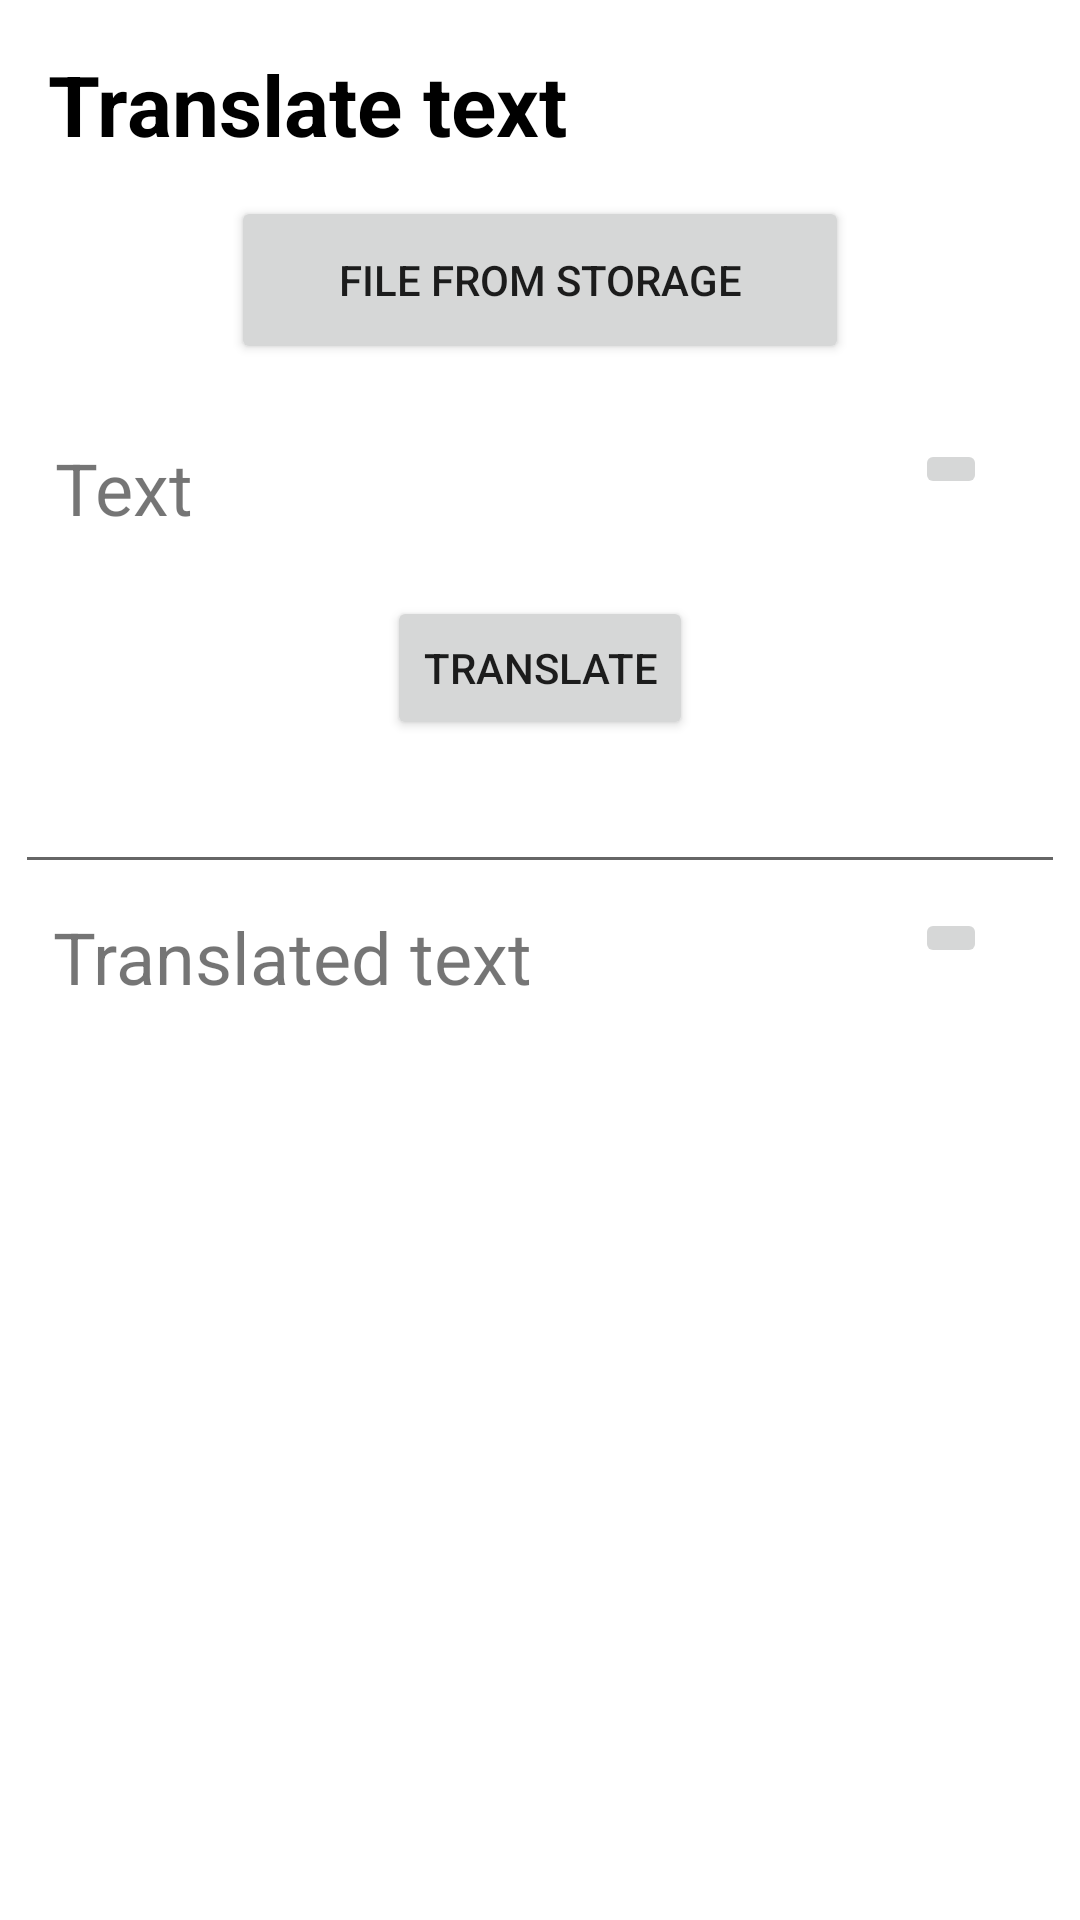

Layout XML and referenced resources for this Android screen:
<!-- AndroidManifest.xml: application theme Theme.Translator -->
<!-- res/layout/fragment_text.xml -->
<?xml version="1.0" encoding="utf-8"?>
<ScrollView xmlns:android="http://schemas.android.com/apk/res/android"
    xmlns:app="http://schemas.android.com/apk/res-auto"
    xmlns:tools="http://schemas.android.com/tools"
    android:layout_width="match_parent"
    android:layout_height="match_parent"
    tools:context=".MainActivity">

    <androidx.constraintlayout.widget.ConstraintLayout xmlns:android="http://schemas.android.com/apk/res/android"
        xmlns:app="http://schemas.android.com/apk/res-auto"
        xmlns:tools="http://schemas.android.com/tools"
        android:layout_width="match_parent"
        android:layout_height="match_parent"
        tools:context=".fragment.TextFragment">

        <TextView
            android:id="@+id/textView5"
            android:layout_width="match_parent"
            android:layout_height="wrap_content"
            android:layout_marginStart="16dp"
            android:layout_marginTop="16dp"
            android:text="Translate text"
            android:textColor="@color/black"
            android:textSize="28sp"
            android:textStyle="bold"
            app:layout_constraintEnd_toEndOf="parent"
            app:layout_constraintStart_toStartOf="parent"
            app:layout_constraintTop_toTopOf="parent" />

        <Button
            android:id="@+id/tFileFromStorage"
            android:layout_width="206dp"
            android:layout_height="56dp"
            android:text="File from storage"
            app:layout_constraintBottom_toTopOf="@+id/linearLayout3"
            app:layout_constraintEnd_toEndOf="@+id/linearLayout3"
            app:layout_constraintStart_toStartOf="@+id/linearLayout3"
            app:layout_constraintTop_toBottomOf="@+id/textView5" />

        <LinearLayout
            android:id="@+id/linearLayout3"
            android:layout_width="match_parent"
            android:layout_height="wrap_content"
            android:layout_marginTop="80dp"
            android:layout_marginBottom="60dp"
            android:gravity="center"
            android:orientation="vertical"
            android:padding="5dp"
            app:layout_constraintBottom_toBottomOf="parent"
            app:layout_constraintEnd_toEndOf="parent"
            app:layout_constraintHorizontal_bias="1.0"
            app:layout_constraintStart_toStartOf="parent"
            app:layout_constraintTop_toBottomOf="@+id/textView5"
            app:layout_constraintVertical_bias="0.0">

            <androidx.constraintlayout.widget.ConstraintLayout
                android:id="@+id/fixed_layout1"
                android:layout_width="match_parent"
                android:layout_height="wrap_content"
                app:layout_constraintBottom_toBottomOf="parent"
                app:layout_constraintEnd_toEndOf="parent"
                app:layout_constraintHorizontal_bias="0.0"
                app:layout_constraintStart_toStartOf="parent"
                app:layout_constraintTop_toTopOf="parent"
                app:layout_constraintVertical_bias="0.0">

                <TextView
                    android:id="@+id/written_text"
                    android:layout_width="wrap_content"
                    android:layout_height="wrap_content"
                    android:layout_marginTop="8dp"
                    android:text="Text"
                    android:textSize="24dp"
                    app:layout_constraintBottom_toBottomOf="parent"
                    app:layout_constraintEnd_toEndOf="parent"
                    app:layout_constraintHorizontal_bias="0.044"
                    app:layout_constraintStart_toStartOf="parent"
                    app:layout_constraintTop_toTopOf="parent"
                    app:layout_constraintVertical_bias="0.0" />

                <ImageButton
                    android:id="@+id/arrow_button1"
                    android:layout_width="wrap_content"
                    android:layout_height="wrap_content"
                    android:layout_marginTop="8dp"
                    android:src="@drawable/ic_baseline_arrow_drop_down_24"
                    app:layout_constraintBottom_toBottomOf="parent"
                    app:layout_constraintEnd_toEndOf="parent"
                    app:layout_constraintHorizontal_bias="0.92"
                    app:layout_constraintStart_toStartOf="parent"
                    app:layout_constraintTop_toTopOf="parent"
                    app:layout_constraintVertical_bias="0.0" />
            </androidx.constraintlayout.widget.ConstraintLayout>

            <androidx.cardview.widget.CardView
                android:id="@+id/base_cardview1"
                style="@style/Base.CardView"
                android:layout_width="match_parent"
                android:layout_height="wrap_content"
                android:layout_margin="10dp"
                app:layout_constraintBottom_toBottomOf="parent"
                app:layout_constraintEnd_toEndOf="parent"
                app:layout_constraintHorizontal_bias="0.473"
                app:layout_constraintStart_toStartOf="parent"
                app:layout_constraintTop_toTopOf="parent"
                app:layout_constraintVertical_bias="0.021">


                <LinearLayout
                    android:id="@+id/hidden_view1"
                    android:layout_width="match_parent"
                    android:layout_height="wrap_content"
                    android:orientation="vertical"
                    android:visibility="gone"
                    app:layout_constraintBottom_toBottomOf="parent"
                    app:layout_constraintEnd_toEndOf="parent"
                    app:layout_constraintStart_toStartOf="parent"
                    app:layout_constraintTop_toBottomOf="@+id/fixed_layout1">

                    <com.google.android.material.textfield.TextInputLayout
                        android:id="@+id/tTextField1"
                        style="@style/Widget.MaterialComponents.TextInputLayout.OutlinedBox"
                        android:layout_width="match_parent"
                        android:layout_height="wrap_content"
                        android:layout_weight="@integer/material_motion_duration_long_1">

                        <com.google.android.material.textfield.TextInputEditText
                            android:layout_width="match_parent"
                            android:layout_height="match_parent"
                            android:gravity="top"
                            tools:ignore="SpeakableTextPresentCheck" />

                    </com.google.android.material.textfield.TextInputLayout>

                </LinearLayout>

            </androidx.cardview.widget.CardView>

            <Button
                android:id="@+id/tButton"
                android:layout_width="wrap_content"
                android:layout_height="wrap_content"
                android:text="Translate" />

            
            
            
            
            
            
            <AutoCompleteTextView
                android:id="@+id/tSpinner"
                android:layout_width="match_parent"
                android:layout_height="wrap_content"
                android:layout_weight="0"
                android:minHeight="48dp" />

            <androidx.constraintlayout.widget.ConstraintLayout
                android:id="@+id/fixed_layout2"
                android:layout_width="match_parent"
                android:layout_height="wrap_content"
                app:layout_constraintBottom_toBottomOf="parent"
                app:layout_constraintEnd_toEndOf="parent"
                app:layout_constraintHorizontal_bias="0.0"
                app:layout_constraintStart_toStartOf="parent"
                app:layout_constraintTop_toTopOf="parent"
                app:layout_constraintVertical_bias="0.0">

                <TextView
                    android:id="@+id/translated_text"
                    android:layout_width="wrap_content"
                    android:layout_height="wrap_content"
                    android:layout_marginTop="8dp"
                    android:text="Translated text"
                    android:textSize="24dp"
                    app:layout_constraintBottom_toBottomOf="parent"
                    app:layout_constraintEnd_toEndOf="parent"
                    app:layout_constraintHorizontal_bias="0.066"
                    app:layout_constraintStart_toStartOf="parent"
                    app:layout_constraintTop_toTopOf="parent"
                    app:layout_constraintVertical_bias="0.09" />

                <ImageButton
                    android:id="@+id/arrow_button2"
                    android:layout_width="wrap_content"
                    android:layout_height="wrap_content"
                    android:layout_marginTop="8dp"
                    android:src="@drawable/ic_baseline_arrow_drop_down_24"
                    app:layout_constraintBottom_toBottomOf="parent"
                    app:layout_constraintEnd_toEndOf="parent"
                    app:layout_constraintHorizontal_bias="0.92"
                    app:layout_constraintStart_toStartOf="parent"
                    app:layout_constraintTop_toTopOf="parent"
                    app:layout_constraintVertical_bias="0.0" />
            </androidx.constraintlayout.widget.ConstraintLayout>

            <androidx.cardview.widget.CardView
                android:id="@+id/base_cardview2"
                style="@style/Base.CardView"
                android:layout_width="match_parent"
                android:layout_height="wrap_content"
                android:layout_margin="10dp"
                app:layout_constraintBottom_toBottomOf="parent"
                app:layout_constraintEnd_toEndOf="parent"
                app:layout_constraintHorizontal_bias="0.473"
                app:layout_constraintStart_toStartOf="parent"
                app:layout_constraintTop_toTopOf="parent"
                app:layout_constraintVertical_bias="0.021">


                <LinearLayout
                    android:id="@+id/hidden_view2"
                    android:layout_width="match_parent"
                    android:layout_height="wrap_content"
                    android:orientation="vertical"
                    android:visibility="gone"
                    app:layout_constraintBottom_toBottomOf="parent"
                    app:layout_constraintEnd_toEndOf="parent"
                    app:layout_constraintStart_toStartOf="parent"
                    app:layout_constraintTop_toBottomOf="@+id/fixed_layout">

                    <com.google.android.material.textfield.TextInputLayout
                        android:id="@+id/tTextField2"
                        style="@style/Widget.MaterialComponents.TextInputLayout.OutlinedBox"
                        android:layout_width="match_parent"
                        android:layout_height="wrap_content"
                        android:layout_weight="@integer/material_motion_duration_long_1">

                        <com.google.android.material.textfield.TextInputEditText
                            android:layout_width="match_parent"
                            android:layout_height="match_parent"
                            android:gravity="top"
                            tools:ignore="SpeakableTextPresentCheck" />

                    </com.google.android.material.textfield.TextInputLayout>

                </LinearLayout>

            </androidx.cardview.widget.CardView>

        </LinearLayout>

    </androidx.constraintlayout.widget.ConstraintLayout>
</ScrollView>
<!-- resources referenced by this layout -->
<resources>
  <color name="black">#FF000000</color>
  <style name="Theme.Translator" parent="Theme.MaterialComponents.DayNight.DarkActionBar">
          
          <item name="colorPrimary">@color/purple_500</item>
          <item name="colorPrimaryVariant">@color/purple_700</item>
          <item name="colorOnPrimary">@color/white_500</item>
          
          <item name="colorSecondary">@color/teal_200</item>
          <item name="colorSecondaryVariant">@color/teal_700</item>
          <item name="colorOnSecondary">@color/black</item>
          
          <item name="android:statusBarColor" tools:targetApi="l">?attr/colorPrimaryVariant</item>
          
      </style>
  <color name="purple_500">#FF6200EE</color>
  <color name="purple_700">#FF3700B3</color>
  <color name="white_500">#FFFFFFFF</color>
  <color name="teal_200">#FF03DAC5</color>
  <color name="teal_700">#FF018786</color>
</resources>
